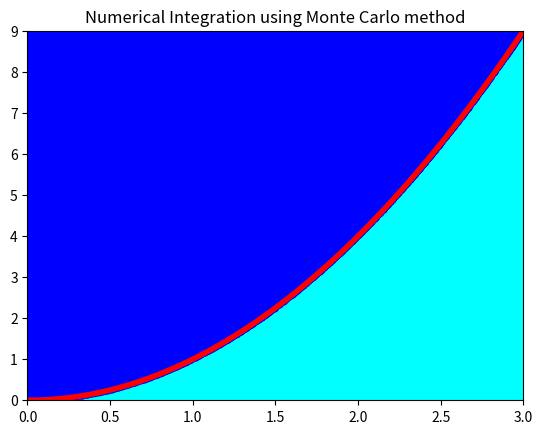

This figure's Python source:
# -*- coding: utf-8 -*-
"""Montecarlo Integral.ipynb

Automatically generated by Colaboratory.

Original file is located at
    https://colab.research.google.com/<link-removed>
"""

import random
import numpy as np
import matplotlib.pyplot as plt

random.seed(2)

f= lambda x: x**2
a = 0.0
b= 3.0

NumSteps = 1000000
XIntegral = []
YIntegral = []

XRectangle = []
YRectangle = []

ymin = f(a)
ymax = ymin

for i in range(NumSteps):
  x = a + (b-a) * float(i)/NumSteps
  y = f(x)

  if y < ymin: ymin = y
  if y > ymax: ymax = y

A = (b-a) * (ymax - ymin)
N = 1000000
M = 0

for k in range(N):
  x = a + (b-a) * random.random()
  y = ymin + (ymax - ymin) * random.random()

  if y <= f(x):
    M += 1
    XIntegral.append(x)
    YIntegral.append(y)

  else:
    XRectangle.append(x)
    YRectangle.append(y)

NumericalIntegral = M/N * A
print('Numerical integration = ' + str(NumericalIntegral))

Xlin = np.linspace(a,b)
Ylin = []

for x in Xlin:
  Ylin.append(f(x))

plt.axis([0,b,0,f(b)])

plt.plot(Xlin, Ylin, color='red', linewidth='4')
plt.scatter(XIntegral, YIntegral, color='cyan', marker='.')
plt.scatter(XRectangle, YRectangle, color='blue', marker='.')

plt.title('Numerical Integration using Monte Carlo method')
plt.show()

# Iteracion
# teorema de limite central
# teorema de numeros grandes
# funciones de agregacion (mean, min, max)
# M/N * (Factor a multiplicar)